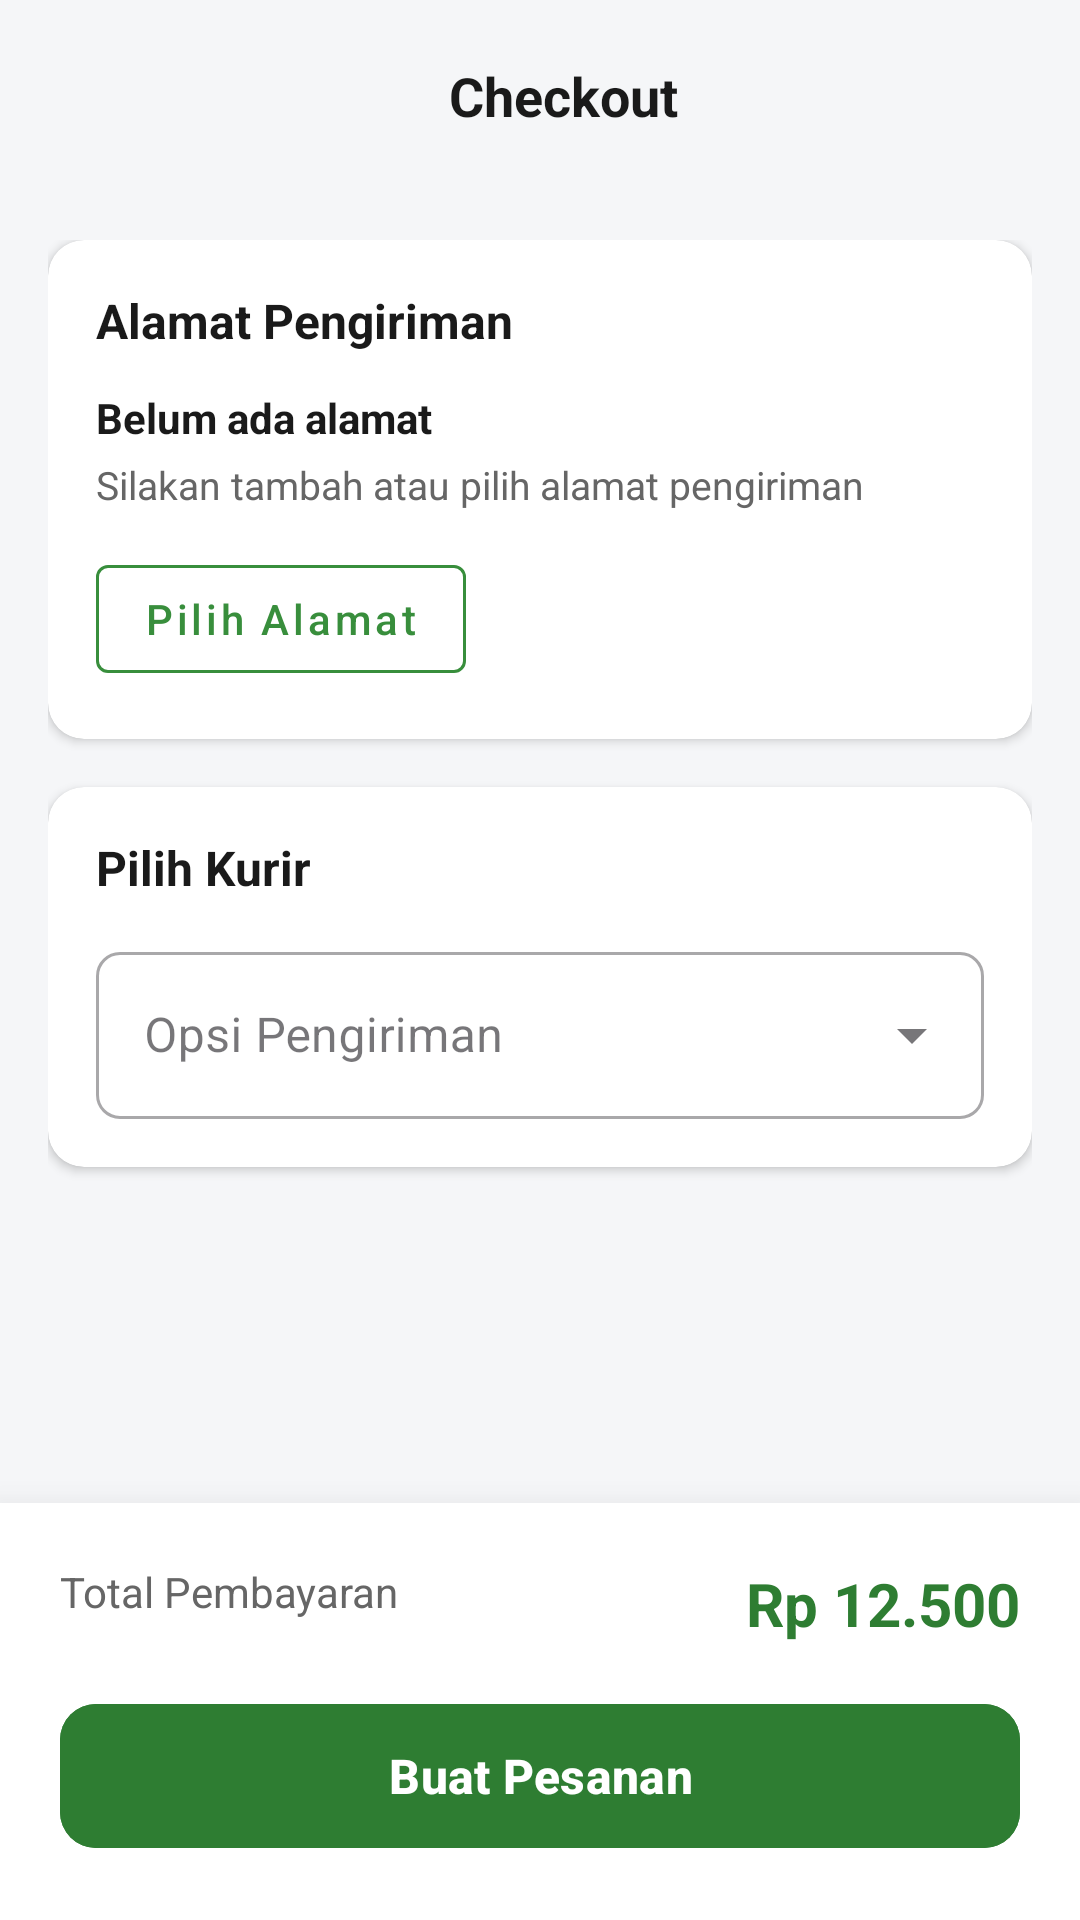

The Android layout XML behind this screen, and the referenced resources:
<!-- AndroidManifest.xml: application theme Theme.AgroCare -->
<!-- res/layout/fragment_checkout.xml -->
<?xml version="1.0" encoding="utf-8"?>
<androidx.constraintlayout.widget.ConstraintLayout xmlns:android="http://schemas.android.com/apk/res/android"
    xmlns:app="http://schemas.android.com/apk/res-auto"
    xmlns:tools="http://schemas.android.com/tools"
    android:layout_width="match_parent"
    android:layout_height="match_parent"
    android:background="#F5F6F8">

    <com.google.android.material.appbar.AppBarLayout
        android:id="@+id/appBarLayout"
        android:layout_width="match_parent"
        android:layout_height="wrap_content"
        app:layout_constraintTop_toTopOf="parent"
        android:background="@color/colorSurface"
        app:elevation="0dp">

        <androidx.appcompat.widget.Toolbar
            android:layout_width="match_parent"
            android:layout_height="?attr/actionBarSize">

            <RelativeLayout
                android:layout_width="match_parent"
                android:layout_height="match_parent">
                
                <ImageView
                    android:id="@+id/btnBack"
                    android:layout_width="40dp"
                    android:layout_height="40dp"
                    android:layout_centerVertical="true"
                    android:padding="8dp"
                    android:background="?attr/selectableItemBackgroundBorderless"
                    android:clickable="true"
                    android:focusable="true"
                    android:src="@drawable/ic_arrow_back"
                    app:tint="@color/colorTextPrimary" />

                <TextView
                    android:layout_width="wrap_content"
                    android:layout_height="wrap_content"
                    android:layout_centerInParent="true"
                    android:text="Checkout"
                    android:textColor="@color/colorTextPrimary"
                    android:textSize="18sp"
                    android:textStyle="bold" />
            </RelativeLayout>
        </androidx.appcompat.widget.Toolbar>
    </com.google.android.material.appbar.AppBarLayout>

    <androidx.core.widget.NestedScrollView
        android:layout_width="match_parent"
        android:layout_height="0dp"
        app:layout_constraintBottom_toTopOf="@id/layoutAction"
        app:layout_constraintTop_toBottomOf="@id/appBarLayout">

        <LinearLayout
            android:layout_width="match_parent"
            android:layout_height="wrap_content"
            android:orientation="vertical"
            android:padding="16dp">

            
            <com.google.android.material.card.MaterialCardView
                android:layout_width="match_parent"
                android:layout_height="wrap_content"
                android:layout_marginBottom="16dp"
                app:cardBackgroundColor="#FFFFFF"
                app:cardCornerRadius="12dp"
                app:cardElevation="2dp"
                app:strokeWidth="0dp">

                <LinearLayout
                    android:layout_width="match_parent"
                    android:layout_height="wrap_content"
                    android:orientation="vertical"
                    android:padding="16dp">

                    <TextView
                        android:layout_width="wrap_content"
                        android:layout_height="wrap_content"
                        android:text="Alamat Pengiriman"
                        android:textColor="#1A1A1A"
                        android:textSize="16sp"
                        android:textStyle="bold" />

                    <LinearLayout
                        android:id="@+id/layoutAddressContent"
                        android:layout_width="match_parent"
                        android:layout_height="wrap_content"
                        android:layout_marginTop="12dp"
                        android:orientation="vertical">

                        <TextView
                            android:id="@+id/tvCheckoutAddressTitle"
                            android:layout_width="match_parent"
                            android:layout_height="wrap_content"
                            android:text="Belum ada alamat"
                            android:textColor="#1A1A1A"
                            android:textStyle="bold"
                            android:textSize="14sp" />

                        <TextView
                            android:id="@+id/tvCheckoutAddressDetail"
                            android:layout_width="match_parent"
                            android:layout_height="wrap_content"
                            android:layout_marginTop="4dp"
                            android:text="Silakan tambah atau pilih alamat pengiriman"
                            android:textColor="#666666"
                            android:textSize="13sp" />

                        <com.google.android.material.button.MaterialButton
                            android:id="@+id/btnChangeAddress"
                            style="@style/Widget.MaterialComponents.Button.OutlinedButton"
                            android:layout_width="wrap_content"
                            android:layout_height="wrap_content"
                            android:layout_marginTop="12dp"
                            android:text="Pilih Alamat"
                            android:textAllCaps="false"
                            android:textColor="@color/colorPrimary"
                            app:strokeColor="@color/colorPrimary" />
                    </LinearLayout>
                </LinearLayout>
            </com.google.android.material.card.MaterialCardView>

            
            <com.google.android.material.card.MaterialCardView
                android:layout_width="match_parent"
                android:layout_height="wrap_content"
                android:layout_marginBottom="16dp"
                app:cardBackgroundColor="#FFFFFF"
                app:cardCornerRadius="12dp"
                app:cardElevation="2dp"
                app:strokeWidth="0dp">

                <LinearLayout
                    android:layout_width="match_parent"
                    android:layout_height="wrap_content"
                    android:orientation="vertical"
                    android:padding="16dp">

                    <TextView
                        android:layout_width="wrap_content"
                        android:layout_height="wrap_content"
                        android:text="Pilih Kurir"
                        android:textColor="#1A1A1A"
                        android:textSize="16sp"
                        android:textStyle="bold" />

                    <com.google.android.material.textfield.TextInputLayout
                        style="@style/Widget.MaterialComponents.TextInputLayout.OutlinedBox.ExposedDropdownMenu"
                        android:layout_width="match_parent"
                        android:layout_height="wrap_content"
                        android:layout_marginTop="12dp"
                        app:boxBackgroundColor="#FFFFFF"
                        app:boxCornerRadiusBottomEnd="8dp"
                        app:boxCornerRadiusBottomStart="8dp"
                        app:boxCornerRadiusTopEnd="8dp"
                        app:boxCornerRadiusTopStart="8dp">

                        <AutoCompleteTextView
                            android:id="@+id/acCourier"
                            android:layout_width="match_parent"
                            android:layout_height="wrap_content"
                            android:hint="Opsi Pengiriman"
                            android:textColor="#1A1A1A"
                            android:inputType="none" />
                    </com.google.android.material.textfield.TextInputLayout>
                </LinearLayout>
            </com.google.android.material.card.MaterialCardView>

        </LinearLayout>
    </androidx.core.widget.NestedScrollView>

    
    <androidx.constraintlayout.widget.ConstraintLayout
        android:id="@+id/layoutAction"
        android:layout_width="match_parent"
        android:layout_height="wrap_content"
        android:background="#FFFFFF"
        android:elevation="16dp"
        android:padding="20dp"
        app:layout_constraintBottom_toBottomOf="parent">

        <TextView
            android:id="@+id/tvLabelTotal"
            android:layout_width="wrap_content"
            android:layout_height="wrap_content"
            android:text="Total Pembayaran"
            android:textColor="#666666"
            android:textSize="14sp"
            app:layout_constraintStart_toStartOf="parent"
            app:layout_constraintTop_toTopOf="parent" />

        <TextView
            android:id="@+id/tvTotalCheckout"
            android:layout_width="wrap_content"
            android:layout_height="wrap_content"
            android:text="Rp 12.500"
            android:textColor="#2E7D32"
            android:textSize="20sp"
            android:textStyle="bold"
            app:layout_constraintEnd_toEndOf="parent"
            app:layout_constraintTop_toTopOf="parent" />

        <com.google.android.material.button.MaterialButton
            android:id="@+id/btnFinishCheckout"
            android:layout_width="match_parent"
            android:layout_height="56dp"
            android:layout_marginTop="16dp"
            android:backgroundTint="#2E7D32"
            android:text="Buat Pesanan"
            android:textAllCaps="false"
            android:textColor="#FFFFFF"
            android:textSize="16sp"
            android:textStyle="bold"
            app:cornerRadius="12dp"
            app:layout_constraintTop_toBottomOf="@id/tvTotalCheckout" />
    </androidx.constraintlayout.widget.ConstraintLayout>

</androidx.constraintlayout.widget.ConstraintLayout>
<!-- resources referenced by this layout -->
<resources>
  <color name="colorPrimary">#388E3C</color>
  <color name="colorSurface">#F5F6F8</color>
  <color name="colorTextPrimary">#1A1A1A</color>
  <style name="Theme.AgroCare" parent="Base.Theme.AgroCare" />
  <style name="Base.Theme.AgroCare" parent="Theme.Material3.DayNight.NoActionBar">
          
          <item name="colorPrimary">@color/primary_green</item>
          <item name="colorOnPrimary">@color/white</item>
          <item name="colorPrimaryContainer">@color/secondary_green</item>
          <item name="colorOnPrimaryContainer">@color/primary_dark_green</item>
  
          <item name="colorSecondary">@color/secondary_green</item>
          <item name="colorOnSecondary">@color/primary_dark_green</item>
  
          <item name="android:windowBackground">@color/background_light</item>
          <item name="android:statusBarColor">@color/primary_green</item>
      </style>
  <color name="primary_green">#388E3C</color>
  <color name="white">#FFFFFF</color>
  <color name="secondary_green">#4CAF50</color>
  <color name="primary_dark_green">#2E7D32</color>
  <color name="background_light">#F5F6F8</color>
</resources>
